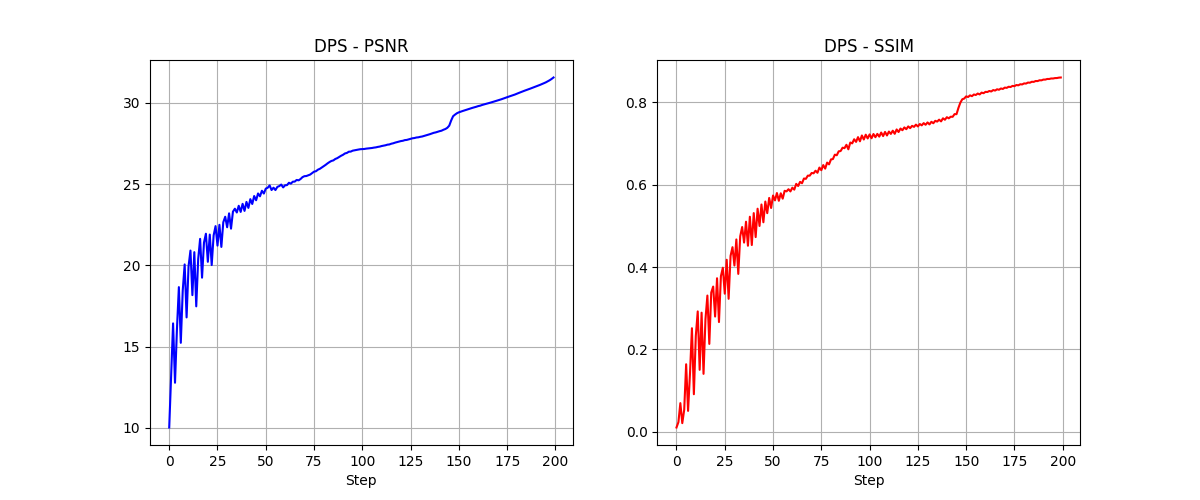

The file beside this chart, header and first rows:
Step, PSNR, SSIM
0, 10.03, 0.01058
1, 13.15, 0.0236
2, 16.44, 0.06972
3, 12.78, 0.02114
4, 16.08, 0.05364
5, 18.67, 0.164
6, 15.24, 0.05088
7, 18.46, 0.1427
8, 20.06, 0.2515
9, 16.8, 0.0913
10, 19.94, 0.2326
11, 20.92, 0.2923
12, 18.17, 0.1505
13, 20.82, 0.2892
14, 17.48, 0.1407
15, 20.39, 0.2728
16, 21.64, 0.3307
17, 19.25, 0.2134
18, 21.4, 0.338
19, 21.95, 0.3526
20, 20.23, 0.2798
21, 21.9, 0.3727
22, 20.03, 0.2664
23, 21.85, 0.3776
24, 22.42, 0.3982
25, 21.22, 0.3353
26, 22.5, 0.4176
27, 21.14, 0.3229
28, 22.66, 0.427
29, 23, 0.4481
30, 22.35, 0.4036
31, 23.21, 0.4668
32, 22.27, 0.3832
33, 23.31, 0.4745
34, 23.49, 0.497
35, 23.26, 0.4593
36, 23.67, 0.5099
37, 23.29, 0.4516
38, 23.79, 0.522
39, 23.36, 0.4533
40, 23.91, 0.5308
41, 23.54, 0.4726
42, 24.08, 0.5414
43, 23.78, 0.4996
44, 24.27, 0.5516
45, 24.01, 0.5085
46, 24.43, 0.5588
47, 24.26, 0.5306
48, 24.6, 0.5675
49, 24.42, 0.5432
50, 24.73, 0.5734
51, 24.78, 0.5616
52, 24.93, 0.5795
53, 24.64, 0.5606
54, 24.79, 0.5788
55, 24.64, 0.5658
56, 24.84, 0.5849
57, 24.88, 0.5835
58, 24.98, 0.5887
59, 24.8, 0.5834
... 140 more rows
